Run: headless pygame with SDL's dummy video driver; simulated clock (each Clock.tick advances the game by its frame time, no real sleeping); random seed 0; keys injected as events and as key.get_pressed() state; mouse plan: one left click at the window centre at the start of phase 2, then a move to the lower-right quarter at the start of phase 3.
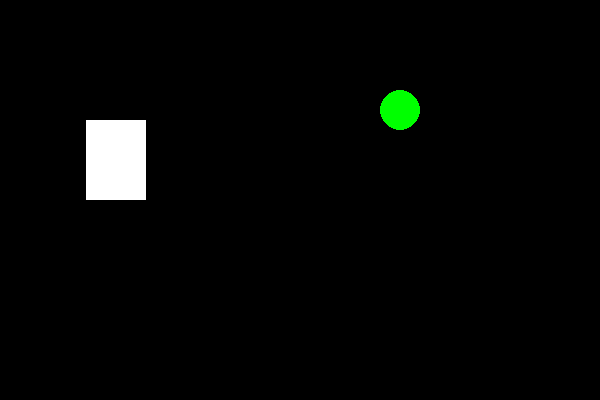
Frame 1 of 4 · flips 1–60 · no input
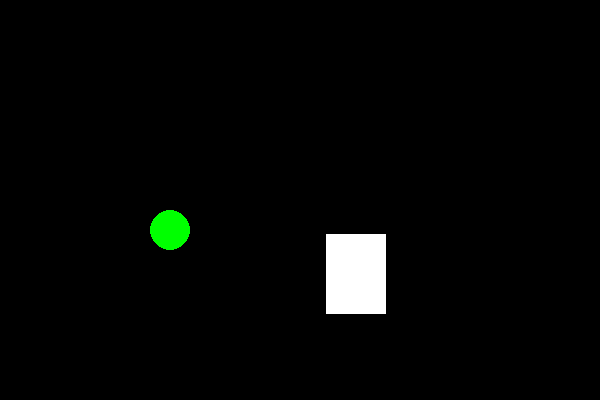
Frame 2 of 4 · flips 61–180 · clicked the window centre · tapped SPACE, RETURN · held RIGHT (→), D
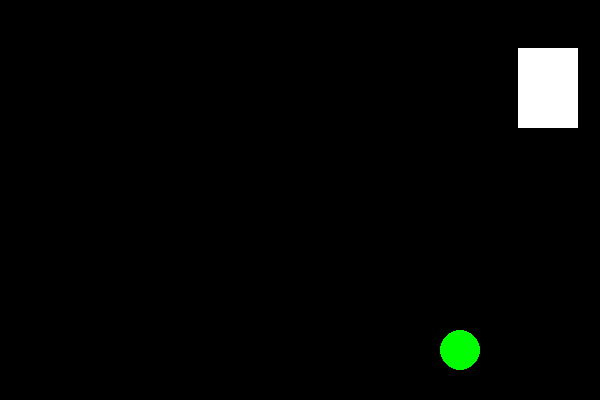
Frame 3 of 4 · flips 181–300 · moved the mouse to the lower-right quarter · held DOWN (↓), S
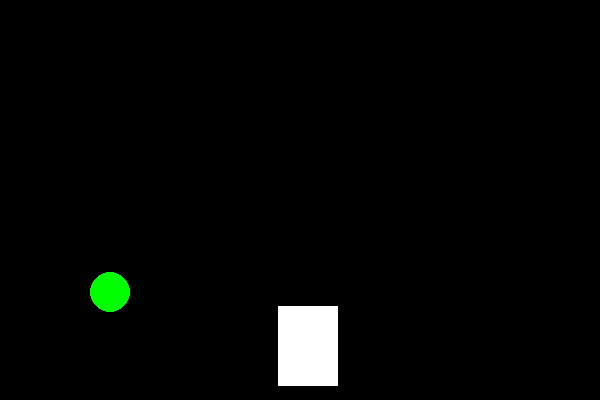
Frame 4 of 4 · flips 301–420 · held LEFT (←), A, UP (↑), W

The pygame program that drew these frames:

#!/usr/bin/env python3
# -*- coding: utf-8 -*-
"""
Created on Sun Sep  8 23:33:55 2019

@author: hemma
"""

import pygame
import sys

# 1. Initailise the pygame library
pygame.init()

# 2. Variables
black = (0,0,0)
white = (255, 255, 255)
red =   (255, 0, 0)
green = (0, 255, 0)
blue =  (0, 0, 255)
# circle variables
circ_vel = [5, 1]
circ_pos = [100, 50]  
radius = 20  

# rectangle variables
rect_vel = [-2, -3]
rect_pos = [30, 300]  
rect_height = 80
rect_width = 60 

position = [circ_pos, rect_pos]
velocity = [circ_vel, rect_vel]  
horizontal = [[radius, radius], [rect_width, 0]]
vertical = [[radius, radius], [rect_height, 0]] 

# 3. Launch a game window
window = pygame.display.set_mode((600, 400))

# 4. Set up the main game loop
while True:
    
    # 5. Event Processing
    event = pygame.event.poll()
    
    if event.type == pygame.QUIT:        
        pygame.quit()
        sys.exit()  
        
#    elif event.type == pygame.MOUSEBUTTONDOWN:
#                print("User pressed a mouse button")
        
    # 6. Calculations
    
    # 6.1 Reverse direction of travel if edge is reached
    for vel, pos, vert, horiz in zip(velocity, position, vertical, horizontal):
        if pos[0] > (600-horiz[0]) or pos[0] < vert[1]:
            vel[0] *= -1
        if pos[1] > (400-vert[0]) or pos[1] < horiz[1]:
            vel[1] *= -1

        # 6.2 Update shape position
        pos[0] += vel[0]  
        pos[1] += vel[1]
    
    # window.fill((255, 255, 255))
    window.fill(black)
    # 7.1 Draw Shapes
    pygame.draw.circle(window, green, (circ_pos[0], circ_pos[1]), radius)
    pygame.draw.rect(window, white, pygame.Rect(rect_pos[0], rect_pos[1], rect_width, rect_height))
     


    # 8. Update display
    pygame.display.update()
    
    
    # 9. Frame rate
    clock = pygame.time.Clock().tick(60)
